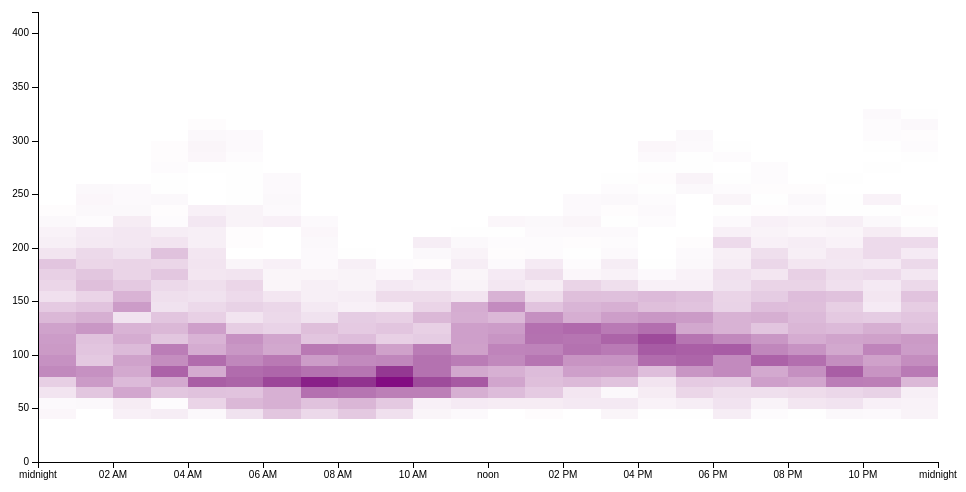
D3 v3 page, settled after 360 driven frames (6 s of simulated time); the page loaded 1 data file(s).



var margin = {top: 20, right: 20, bottom: 30, left: 40},
    width = 960 - margin.left - margin.right,
    height = 500 - margin.top - margin.bottom;

//var x = d3.time.scale()
var x = d3.scale.linear( )
    .domain([0, 24])
    .rangeRound([0, width])
    ;

var y = d3.scale.linear()
    .domain([0, 420])
    .rangeRound([height, 0]);

var z = d3.scale.linear()
    .domain([0, 160])
    .range(["white", "purple"])
    .interpolate(d3.interpolateLab);

var formatTime = d3.time.format("%I %p"),
    formatHour = function (d) {
      if (d == 12) return "noon";
      if (d == 24 || d == 0) return "midnight";
      return formatTime(new Date(2013, 2, 9, d, 00));
    };

var xAxis = d3.svg.axis()
    .scale(x)
    .orient("bottom")
    .tickFormat(formatHour)
    ;

var yAxis = d3.svg.axis()
    .scale(y)
    .orient("left")
    .tickFormat(d3.format("d"));

var svg = d3.select("body").append("svg")
    .attr("width", width + margin.left + margin.right)
    .attr("height", height + margin.top + margin.bottom)
  .append("g")
    .attr("transform", "translate(" + margin.left + "," + margin.top + ")");

d3.json("../data/ipancreas_time_heatmap.json", function(error, data) {

  var glucose = svg.selectAll(".glucose")
      .data(data)
    .enter( ).append("g")
      .attr("class", "glucose")
      ;
  glucose.selectAll(".bin")
      .data(function (d) { return d.values; })
    .enter( ).append("rect")
      .attr("class", "bin")
      .attr("x", function (d, i) { return x(i); })
      .attr("width", function (d, i) { return  x(i+1) - x(i); })
      .style("fill", function(d) { return z(d); });
  glucose.each(function (d) {
    d3.select(this).selectAll(".bin")
        .attr("y", y(d.key) )
        .attr("height", 11 );
  });

  svg.append("g")
      .attr("class", "x axis")
      .attr("transform", "translate(0," + height + ")")
      .call(xAxis);

  svg.append("g")
      .attr("class", "y axis")
      .call(yAxis);
});



### data: ../data/ipancreas_time_heatmap.json
[
 {
  "values": [
   6,
   0,
   10,
   12,
   5,
   20,
   39,
   26,
   "... 16 more items"
  ],
  "key": 50
 },
 {
  "values": [
   4,
   5,
   13,
   3,
   29,
   49,
   54,
   42,
   "... 16 more items"
  ],
  "key": 60
 },
 {
  "values": [
   18,
   39,
   61,
   39,
   42,
   41,
   54,
   99,
   "... 16 more items"
  ],
  "key": 70
 },
 {
  "values": [
   33,
   69,
   47,
   59,
   112,
   108,
   128,
   150,
   "... 16 more items"
  ],
  "key": 80
 },
 {
  "values": [
   82,
   76,
   59,
   109,
   58,
   102,
   106,
   98,
   "... 16 more items"
  ],
  "key": 90
 },
 {
  "values": [
   76,
   37,
   64,
   79,
   102,
   83,
   93,
   68,
   "... 16 more items"
  ],
  "key": 100
 },
 {
  "values": [
   70,
   40,
   47,
   90,
   57,
   72,
   60,
   93,
   "... 16 more items"
  ],
  "key": 110
 },
 {
  "values": [
   68,
   42,
   57,
   39,
   52,
   76,
   62,
   40,
   "... 16 more items"
  ],
  "key": 120
 },
 "... 29 more items"
]